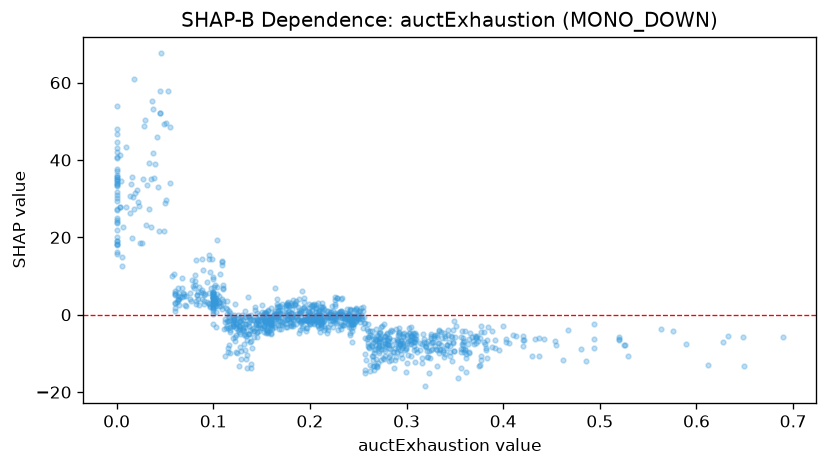

The table this chart was drawn from, first rows:
feature_value, shap_value
0.164, -0.5407
0.205, -0.2702
0.238, -0.515
0.303, -3.375
0.135, -10.36
0.102, 2.305
0.109, 12.87
0.132, -4.306
0.101, 7.193
0.0, 29.42
0.221, 0.1878
0.16, -2.591
0.068, 9.471
0.015, 33.83
0.207, -0.0155
0.494, -6.247
0.171, -1.941
0.133, -2.288
0.1, 3.597
0.277, -11.53
0.224, -1.519
0.248, 1.214
0.117, -3.871
0.126, -0.1113
0.291, -6.773
0.177, 2.632
0.336, -7.822
0.131, -4
0.206, 1.777
0.169, 0.4096
0.325, -7.243
0.265, -7.313
0.082, 3.472
0.107, 10.43
0.326, -8.944
0.627, -7.056
0.081, 7.76
0.345, -8.076
0.15, -3.326
0.297, -4.792
0.203, -1.257
0.171, 2.899
0.166, 2.056
0.157, 0.8543
0.292, -4.962
0.102, 7.795
0.153, 0.2407
0.127, -4.472
0.162, -2.257
0.215, -2.921
0.29, -6.156
0.219, 0.9431
0.222, 0.696
0.349, -9.353
0.114, 1.441
0.208, -0.9153
0.191, -1.681
0.0, 33.87
0.1, 4.415
0.219, -0.6414
... 1,091 more rows
